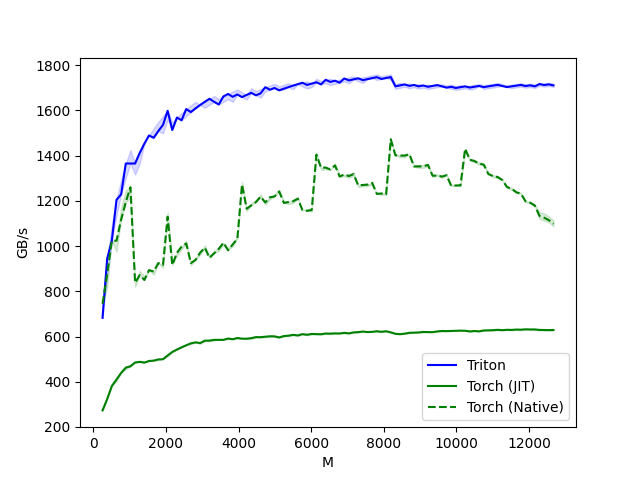

The table this chart was drawn from, first rows:
M, Triton, Torch (JIT), Torch (Native)
256.0, 682.7, 273.1, 744.7
384.0, 945.2, 323.4, 877.7
512.0, 1024, 381.0, 1024
640.0, 1205, 409.6, 1024
768.0, 1229, 438.9, 1117
896.0, 1365, 462.5, 1195
1024, 1365, 468.1, 1260
1152, 1365, 485.1, 837.8
1280, 1412, 487.6, 871.5
1408, 1453, 484.5, 850.1
1536, 1490, 491.5, 893.7
1664, 1479, 493.0, 887.5
1792, 1509, 498.6, 924.9
1920, 1536, 499.5, 917.0
2048, 1598, 516.0, 1130
2176, 1514, 531.5, 916.2
2304, 1569, 542.1, 970.1
2432, 1556, 551.9, 997.7
2560, 1606, 561.1, 1011
2688, 1593, 569.6, 924.9
2816, 1609, 574.0, 938.7
2944, 1624, 571.0, 971.2
3072, 1638, 581.7, 993.0
3200, 1652, 581.8, 948.1
3328, 1638, 585.1, 968.1
3456, 1626, 585.1, 987.4
3584, 1662, 585.1, 1015
3712, 1673, 591.0, 981.7
3840, 1660, 587.9, 1007
3968, 1671, 593.3, 1032
4096, 1659, 590.4, 1272
4224, 1669, 590.3, 1165
4352, 1678, 592.6, 1180
4480, 1667, 597.3, 1195
4608, 1676, 597.0, 1219
4736, 1703, 599.0, 1193
4864, 1692, 601.0, 1216
4992, 1699, 600.5, 1219
5120, 1689, 595.8, 1241
5248, 1696, 601.9, 1191
5376, 1703, 603.6, 1195
5504, 1710, 607.3, 1198
5632, 1716, 604.8, 1210
5760, 1723, 610.3, 1159
5888, 1713, 607.8, 1156
6016, 1719, 611.1, 1160
6144, 1725, 610.6, 1404
6272, 1715, 610.0, 1347
6400, 1736, 613.2, 1347
6528, 1726, 612.6, 1339
6656, 1732, 613.8, 1357
6784, 1723, 613.2, 1308
6912, 1742, 616.1, 1317
7040, 1733, 613.8, 1310
7168, 1738, 618.3, 1318
7296, 1742, 619.3, 1269
7424, 1734, 621.9, 1270
7552, 1739, 619.7, 1272
7680, 1743, 620.6, 1280
7808, 1747, 623.1, 1231
... 38 more rows
